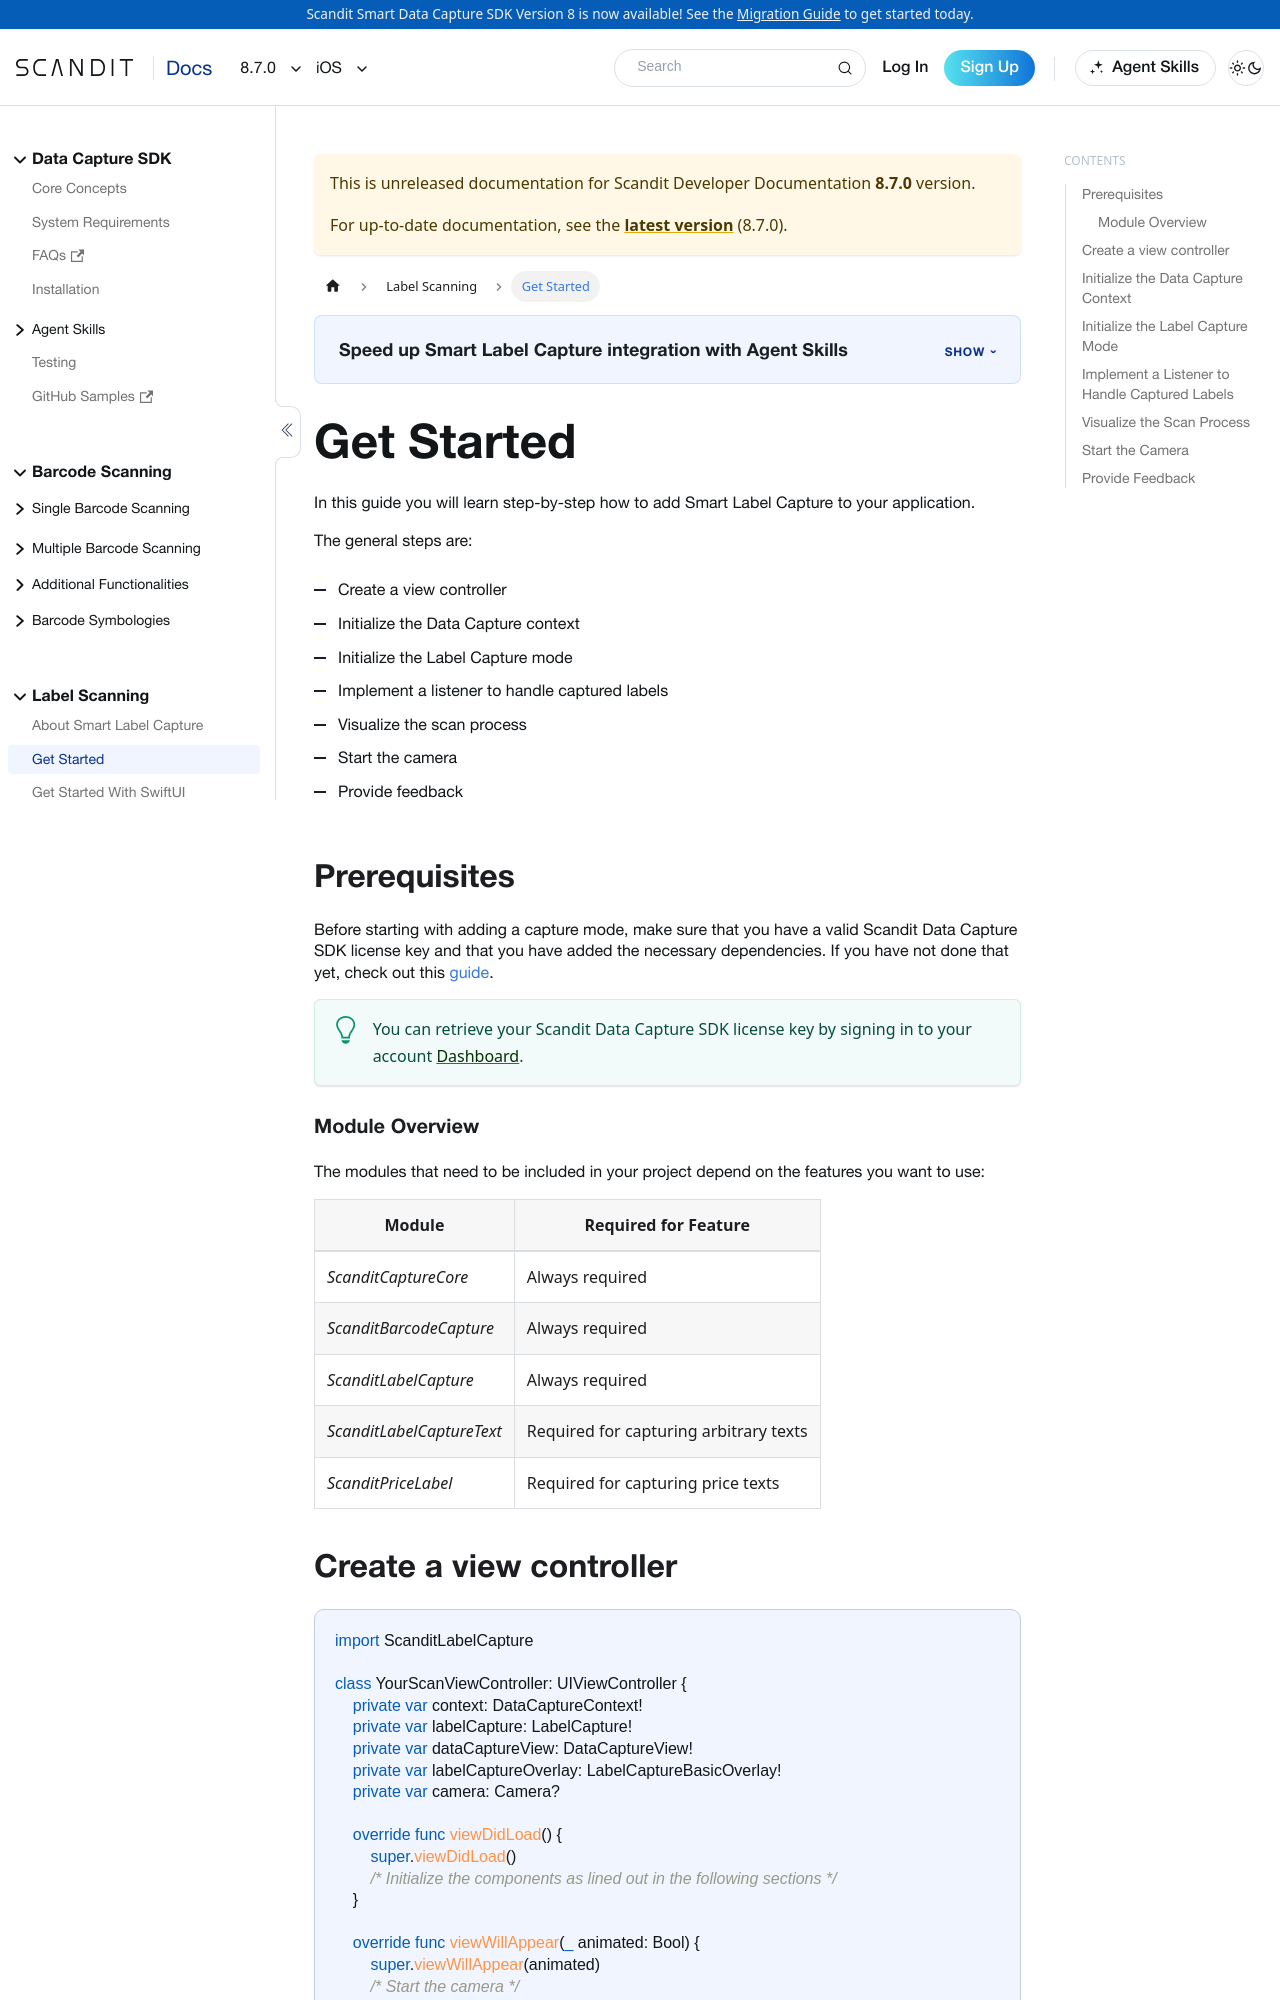

repository: Scandit/data-capture-documentation · page: pr-preview/pr-488/sdks/ios/label-capture/get-started/index.html · generator: docusaurus

---
description: "Add Smart Label Capture to your iOS app to scan labels that combine barcodes and text in a single step."

sidebar_position: 2
framework: ios
keywords:
  - ios
---

# Get Started

In this guide you will learn step-by-step how to add Smart Label Capture to your application.

The general steps are:

- Create a view controller
- Initialize the Data Capture context
- Initialize the Label Capture mode
- Implement a listener to handle captured labels
- Visualize the scan process
- Start the camera
- Provide feedback

## Prerequisites

Before starting with adding a capture mode, make sure that you have a valid Scandit Data Capture SDK license key and that you have added the necessary dependencies. If you have not done that yet, check out this [guide](/sdks/ios/add-sdk.md).

:::tip
You can retrieve your Scandit Data Capture SDK license key by signing in to your account [Dashboard](https://ssl.scandit.com/dashboard/sign-in).
:::

### Module Overview

import LabelCaptureModuleOverview from '../../../partials/get-started/_smart-label-capture-module-overview.mdx';

<LabelCaptureModuleOverview/>

## Create a view controller

```swift
import ScanditLabelCapture

class YourScanViewController: UIViewController {
    private var context: DataCaptureContext!
    private var labelCapture: LabelCapture!
    private var dataCaptureView: DataCaptureView!
    private var labelCaptureOverlay: LabelCaptureBasicOverlay!
    private var camera: Camera?

    override func viewDidLoad() {
        super.viewDidLoad()
        /* Initialize the components as lined out in the following sections */
    }

    override func viewWillAppear(_ animated: Bool) {
        super.viewWillAppear(animated)
        /* Start the camera */
    }

    override func viewWillDisappear(_ animated: Bool) {
        super.viewWillDisappear(animated)
        /* Stop the camera, disable capture mode */
    }

    // ...
}
```

## Initialize the Data Capture Context

import DataCaptureContextIos from '../../../partials/get-started/_create-data-capture-context-ios.mdx';

<DataCaptureContextIos/>
